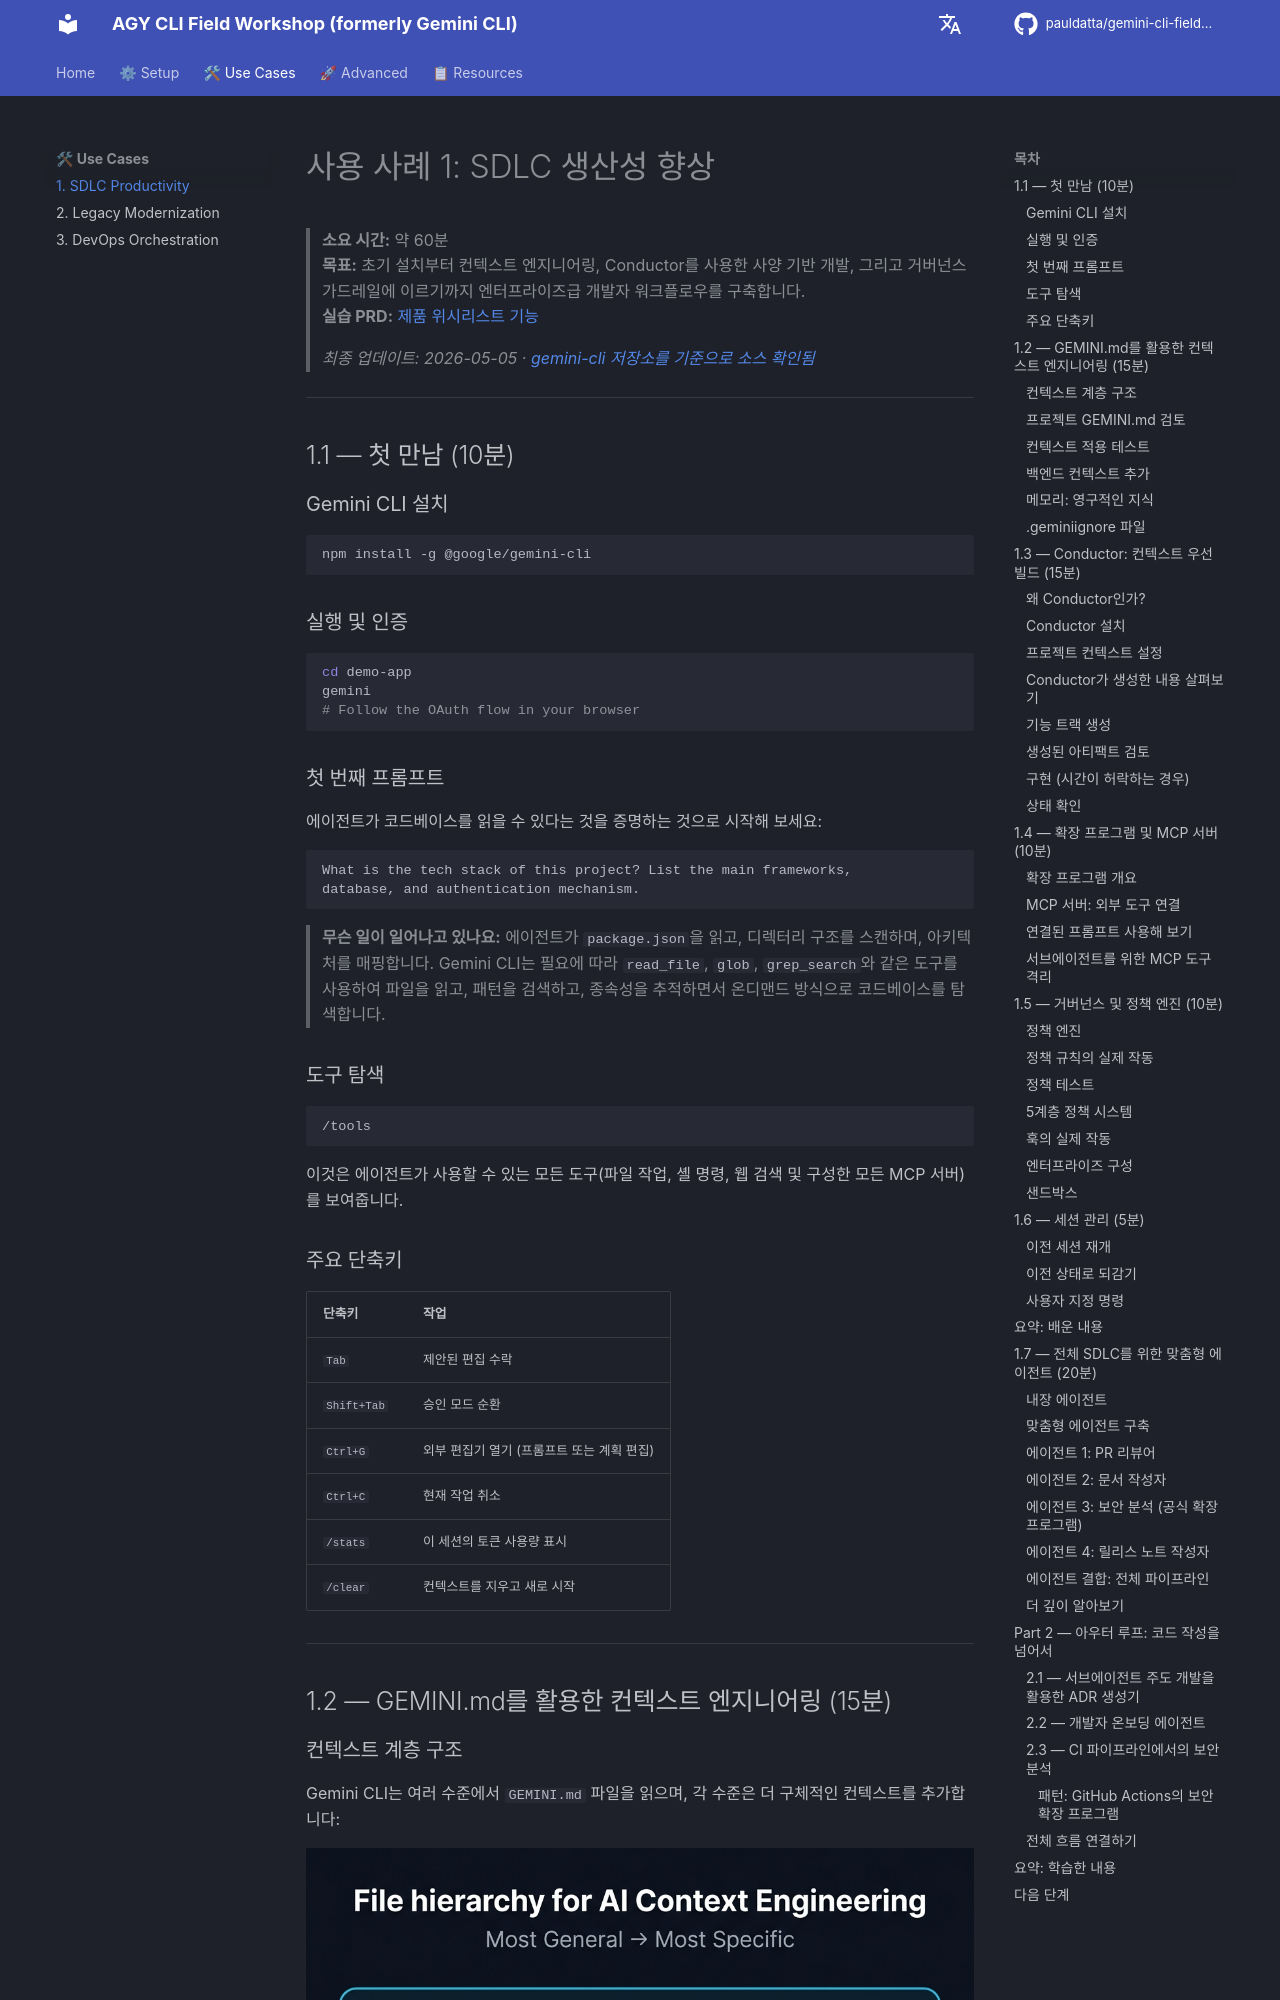

repository: pauldatta/gemini-cli-field-workshop · page: ko/sdlc-productivity/index.html · generator: mkdocs

# 사용 사례 1: SDLC 생산성 향상

> **소요 시간:** 약 60분  
> **목표:** 초기 설치부터 컨텍스트 엔지니어링, Conductor를 사용한 사양 기반 개발, 그리고 거버넌스 가드레일에 이르기까지 엔터프라이즈급 개발자 워크플로우를 구축합니다.  
> **실습 PRD:** [제품 위시리스트 기능](https://github.com/pauldatta/gemini-cli-field-workshop/blob/main/exercises/prd_sdlc_productivity.md)
>
> *최종 업데이트: 2026-05-05 · [gemini-cli 저장소를 기준으로 소스 확인됨](https://github.com/google-gemini/gemini-cli)*

---
## 1.1 — 첫 만남 (10분)

### Gemini CLI 설치

```bash
npm install -g @google/gemini-cli
```

### 실행 및 인증

```bash
cd demo-app
gemini
# Follow the OAuth flow in your browser
```

### 첫 번째 프롬프트

에이전트가 코드베이스를 읽을 수 있다는 것을 증명하는 것으로 시작해 보세요:

```
What is the tech stack of this project? List the main frameworks, 
database, and authentication mechanism.
```

> **무슨 일이 일어나고 있나요:** 에이전트가 `package.json`을 읽고, 디렉터리 구조를 스캔하며, 아키텍처를 매핑합니다. Gemini CLI는 필요에 따라 `read_file`, `glob`, `grep_search`와 같은 도구를 사용하여 파일을 읽고, 패턴을 검색하고, 종속성을 추적하면서 온디맨드 방식으로 코드베이스를 탐색합니다.

### 도구 탐색

```
/tools
```

이것은 에이전트가 사용할 수 있는 모든 도구(파일 작업, 셸 명령, 웹 검색 및 구성한 모든 MCP 서버)를 보여줍니다.

### 주요 단축키

| 단축키 | 작업 |
|---|---|
| `Tab` | 제안된 편집 수락 |
| `Shift+Tab` | 승인 모드 순환 |
| `Ctrl+G` | 외부 편집기 열기 (프롬프트 또는 계획 편집) |
| `Ctrl+C` | 현재 작업 취소 |
| `/stats` | 이 세션의 토큰 사용량 표시 |
| `/clear` | 컨텍스트를 지우고 새로 시작 |

---
## 1.2 — GEMINI.md를 활용한 컨텍스트 엔지니어링 (15분)

### 컨텍스트 계층 구조

Gemini CLI는 여러 수준에서 `GEMINI.md` 파일을 읽으며, 각 수준은 더 구체적인 컨텍스트를 추가합니다:

![GEMINI.md 컨텍스트 계층 구조](../assets/context-hierarchy.png)

> **JIT 컨텍스트 검색:** 에이전트는 현재 작업 중인 파일과 관련된 GEMINI.md 파일만 로드합니다. 만약 `backend/controllers/productController.js`를 편집하고 있다면, 프로젝트 GEMINI.md와 백엔드 GEMINI.md를 로드하지만 프론트엔드 GEMINI.md는 로드하지 않습니다.

### 프로젝트 GEMINI.md 검토

```bash
cat GEMINI.md
```

이 파일(설정 중 [`samples/gemini-md/project-gemini.md`](../../samples/gemini-md/project-gemini.md)에서 복사됨)은 다음을 정의합니다:
- 아키텍처 규칙 (라우트 → 컨트롤러 → 모델)
- 안티 패턴 (콜백 금지, 하드코딩된 자격 증명 금지)
- 테스트 표준
